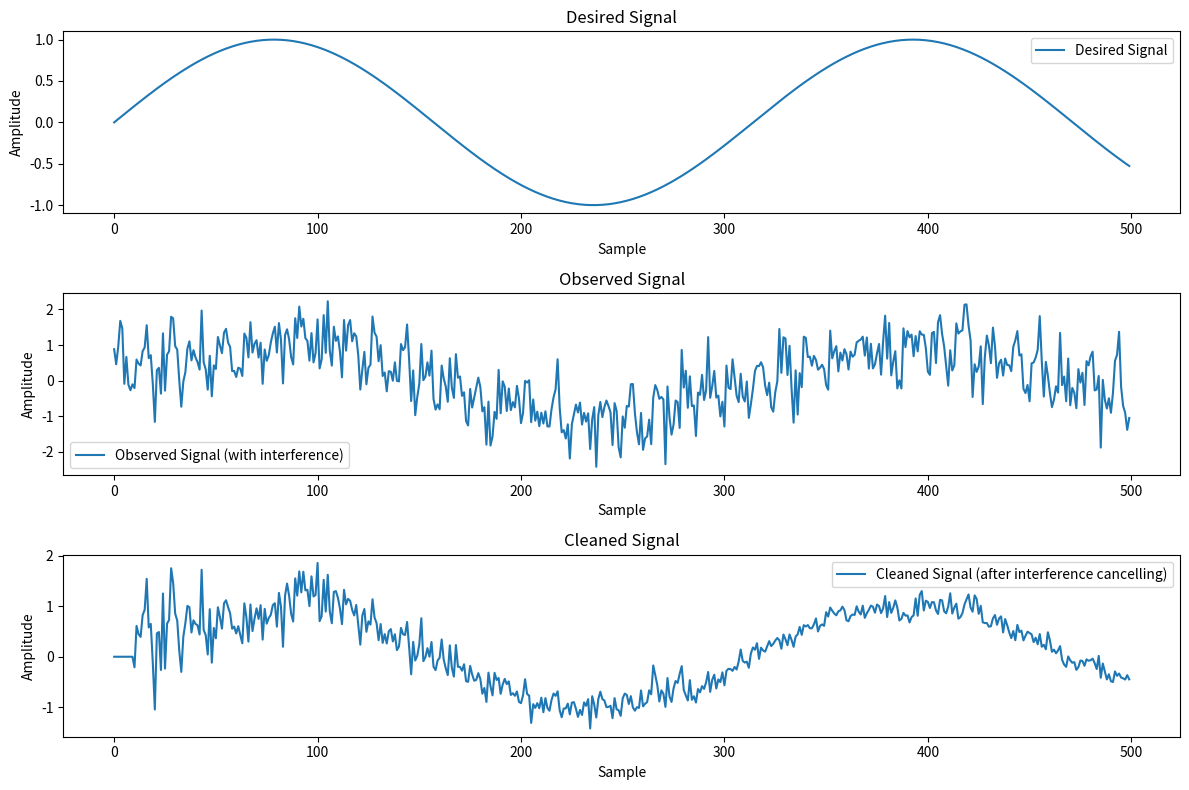

This chart was generated by the following Python code:
import numpy as np
import matplotlib.pyplot as plt

def lms_interference_cancelling(d, x, mu, num_coeffs):
    n_samples = len(d)
    w = np.zeros(num_coeffs)  # フィルタ係数の初期化
    y = np.zeros(n_samples)   # 出力信号の初期化
    e = np.zeros(n_samples)   # エラー信号の初期化

    # LMSアルゴリズムによる干渉キャンセリング
    for n in range(num_coeffs, n_samples):
        x_n = x[n:n-num_coeffs:-1]  # 現在の入力ベクトル
        y[n] = np.dot(w, x_n)       # フィルタの出力（予測干渉信号）
        e[n] = d[n] - y[n]          # エラー信号（干渉キャンセリング後の信号）
        w += 2 * mu * e[n] * x_n    # フィルタ係数の更新

    return y, e, w

# データの生成
np.random.seed(0)
n_samples = 500
num_coeffs = 10

# 望ましい信号（例: 音声信号）
desired_signal = np.sin(0.02 * np.arange(n_samples))

# 干渉信号（例: 高周波ノイズ）
interference_signal = 0.5 * np.sin(0.5 * np.arange(n_samples)) + 0.5 * np.random.randn(n_samples)

# 観測信号（望ましい信号 + 干渉信号）
observed_signal = desired_signal + interference_signal

# 参照信号（干渉信号の一部）
reference_signal = interference_signal + 0.1 * np.random.randn(n_samples)

# LMSアルゴリズムを使用した干渉キャンセリング
mu = 0.01  # ステップサイズ
predicted_interference, cleaned_signal, w = lms_interference_cancelling(observed_signal, reference_signal, mu, num_coeffs)

# 結果のプロット
plt.figure(figsize=(12, 8))

# 望ましい信号
plt.subplot(3, 1, 1)
plt.plot(desired_signal, label='Desired Signal')
plt.title('Desired Signal')
plt.xlabel('Sample')
plt.ylabel('Amplitude')
plt.legend()

# 観測信号
plt.subplot(3, 1, 2)
plt.plot(observed_signal, label='Observed Signal (with interference)')
plt.title('Observed Signal')
plt.xlabel('Sample')
plt.ylabel('Amplitude')
plt.legend()

# 干渉キャンセリング後の信号
plt.subplot(3, 1, 3)
plt.plot(cleaned_signal, label='Cleaned Signal (after interference cancelling)')
plt.title('Cleaned Signal')
plt.xlabel('Sample')
plt.ylabel('Amplitude')
plt.legend()

plt.tight_layout()
plt.show()
